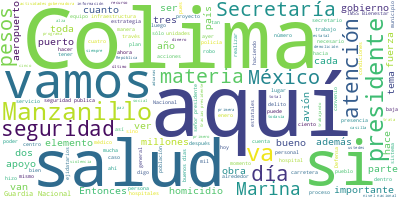

Data behind this chart, as committed beside it:
Participante, Texto, Sentimiento, Palabras, Dia, Mes, Anio
PRESIDENTE ANDRES MANUEL LOPEZ OBRADOR, Buenos días., 0.0, 2, 25, 02, 2022
PRESIDENTE ANDRES MANUEL LOPEZ OBRADOR, Bueno, estamos de nuevo en Colima, en es…, 0.0, 86, 25, 02, 2022
PRESIDENTE ANDRES MANUEL LOPEZ OBRADOR, Y luego vamos también a participar en la…, 0.0, 47, 25, 02, 2022
PRESIDENTE ANDRES MANUEL LOPEZ OBRADOR, De modo que comenzamos con Indira., 0.0, 6, 25, 02, 2022
INDIRA VIZCAINO SILVA, Gracias, presidente. Muy buenos días a t…, 0.0, 13, 25, 02, 2022
INDIRA VIZCAINO SILVA, Les agradezco su presencia esta mañana a…, 0.0, 39, 25, 02, 2022
INDIRA VIZCAINO SILVA, Presidente, muchas gracias por estar aqu…, 0.0, 31, 25, 02, 2022
INDIRA VIZCAINO SILVA, Presidente, mi agradecimiento es profund…, 0.0, 21, 25, 02, 2022
INDIRA VIZCAINO SILVA, Quienes estamos en el servicio público s…, 0.0, 48, 25, 02, 2022
INDIRA VIZCAINO SILVA, Y, presidente, tú le has demostrado una …, 0.0, 35, 25, 02, 2022
INDIRA VIZCAINO SILVA, Así que infinitas gracias., 0.0, 4, 25, 02, 2022
INDIRA VIZCAINO SILVA, Este agradecimiento reconoce a la person…, 0.0, 32, 25, 02, 2022
INDIRA VIZCAINO SILVA, En materia de seguridad tenemos que reco…, 0.0, 33, 25, 02, 2022
INDIRA VIZCAINO SILVA, Este agradecimiento se motiva en la aten…, 0.0, 61, 25, 02, 2022
INDIRA VIZCAINO SILVA, Teníamos ya una importante presencia de …, 0.0, 56, 25, 02, 2022
INDIRA VIZCAINO SILVA, Ese respaldo se ha visto también con la …, 0.0, 75, 25, 02, 2022
INDIRA VIZCAINO SILVA, El apoyo ha sido notorio de igual manera…, 0.0, 59, 25, 02, 2022
INDIRA VIZCAINO SILVA, Los centros de readaptación tienen que s…, 0.0, 21, 25, 02, 2022
INDIRA VIZCAINO SILVA, Esta colaboración y estas acciones son i…, 0.0, 42, 25, 02, 2022
INDIRA VIZCAINO SILVA, En este proceso de transformación, inici…, 0.0, 111, 25, 02, 2022
INDIRA VIZCAINO SILVA, Este proyecto no fue una reacción a ning…, 0.0, 31, 25, 02, 2022
INDIRA VIZCAINO SILVA, Siempre he dicho y hoy reitero que la se…, 0.0, 46, 25, 02, 2022
INDIRA VIZCAINO SILVA, Nosotros hemos actuado respetando esta i…, 0.0, 49, 25, 02, 2022
INDIRA VIZCAINO SILVA, La colaboración entre el gobierno del es…, 0.0, 68, 25, 02, 2022
INDIRA VIZCAINO SILVA, En el primero de los temas, hoy vamos a …, 0.0, 48, 25, 02, 2022
INDIRA VIZCAINO SILVA, Hoy nos convertimos en el tercer estado …, 0.0, 35, 25, 02, 2022
INDIRA VIZCAINO SILVA, El segundo de los temas, que no sólo tie…, 0.0, 72, 25, 02, 2022
INDIRA VIZCAINO SILVA, El presidente se comprometió la vez pasa…, 0.0, 62, 25, 02, 2022
INDIRA VIZCAINO SILVA, Se revisó el tema legal, los amparos int…, 0.0, 37, 25, 02, 2022
INDIRA VIZCAINO SILVA, Así es que podemos informarles que se ha…, 0.0, 44, 25, 02, 2022
INDIRA VIZCAINO SILVA, No olvidemos, en Colima tenemos al princ…, 0.0, 84, 25, 02, 2022
INDIRA VIZCAINO SILVA, Gracias, presidente., 0.0, 2, 25, 02, 2022
INDIRA VIZCAINO SILVA, Esta ampliación de dos a cuatro carriles…, 0.0, 71, 25, 02, 2022
INDIRA VIZCAINO SILVA, Así que agradezco a nombre del pueblo de…, 0.0, 40, 25, 02, 2022
INDIRA VIZCAINO SILVA, Presidente, Colima no está sola, nos los…, 0.0, 56, 25, 02, 2022
INDIRA VIZCAINO SILVA, Pero también quiero decir que nuestro pr…, 0.0, 53, 25, 02, 2022
INDIRA VIZCAINO SILVA, En siete semanas en nuestro país se real…, 0.0, 40, 25, 02, 2022
INDIRA VIZCAINO SILVA, Por primera vez un presidente se someter…, 0.0, 36, 25, 02, 2022
INDIRA VIZCAINO SILVA, Quienes coincidimos con este proyecto sa…, 0.0, 51, 25, 02, 2022
INDIRA VIZCAINO SILVA, No me extiendo más, sólo reitero que es …, 0.0, 50, 25, 02, 2022
INDIRA VIZCAINO SILVA, Muchas gracias, presidente., 0.0, 3, 25, 02, 2022
LUIS CRESENCIO SANDOVAL GONZALEZ, Con su permiso, señor presidente. Muy bu…, 0.0, 8, 25, 02, 2022
LUIS CRESENCIO SANDOVAL GONZALEZ, Vamos a informar sobre la situación de s…, 0.0, 21, 25, 02, 2022
LUIS CRESENCIO SANDOVAL GONZALEZ, El estado cuenta con 10 municipios, con …, 0.0, 35, 25, 02, 2022
LUIS CRESENCIO SANDOVAL GONZALEZ, En cuanto a incidencia delictiva en el e…, 0.0, 105, 25, 02, 2022
LUIS CRESENCIO SANDOVAL GONZALEZ, Importante mencionar, esta comparación q…, 0.0, 101, 25, 02, 2022
LUIS CRESENCIO SANDOVAL GONZALEZ, La información es hasta el mes de enero,…, 0.0, 25, 25, 02, 2022
LUIS CRESENCIO SANDOVAL GONZALEZ, Aquí en homicidios dolosos tuvo en enero…, 0.0, 47, 25, 02, 2022
LUIS CRESENCIO SANDOVAL GONZALEZ, Robo a casa habitación, 144 eventos en e…, 0.0, 30, 25, 02, 2022
LUIS CRESENCIO SANDOVAL GONZALEZ, Secuestro, en enero no tuvieron ningún d…, 0.0, 42, 25, 02, 2022
LUIS CRESENCIO SANDOVAL GONZALEZ, En extorsión el cuarto lugar a nivel nac…, 0.0, 39, 25, 02, 2022
LUIS CRESENCIO SANDOVAL GONZALEZ, Robo de vehículos, también una tendencia…, 0.0, 49, 25, 02, 2022
LUIS CRESENCIO SANDOVAL GONZALEZ, En cuanto a trata de personas, este deli…, 0.0, 26, 25, 02, 2022
LUIS CRESENCIO SANDOVAL GONZALEZ, Robo en transportes, de igual manera, no…, 0.0, 18, 25, 02, 2022
LUIS CRESENCIO SANDOVAL GONZALEZ, El total de delitos de impacto, como men…, 0.0, 55, 25, 02, 2022
LUIS CRESENCIO SANDOVAL GONZALEZ, En cuanto a la cantidad total de homicid…, 0.0, 33, 25, 02, 2022
LUIS CRESENCIO SANDOVAL GONZALEZ, Aquí hay algunas acciones importantes qu…, 0.0, 58, 25, 02, 2022
LUIS CRESENCIO SANDOVAL GONZALEZ, El día 10 de noviembre se estableció el …, 0.0, 47, 25, 02, 2022
LUIS CRESENCIO SANDOVAL GONZALEZ, Hubo, con el número 3, aquí el día 19 de…, 0.0, 45, 25, 02, 2022
LUIS CRESENCIO SANDOVAL GONZALEZ, Se hizo una fuerza de tarea conjunta nac…, 0.0, 55, 25, 02, 2022
... 268 more rows
